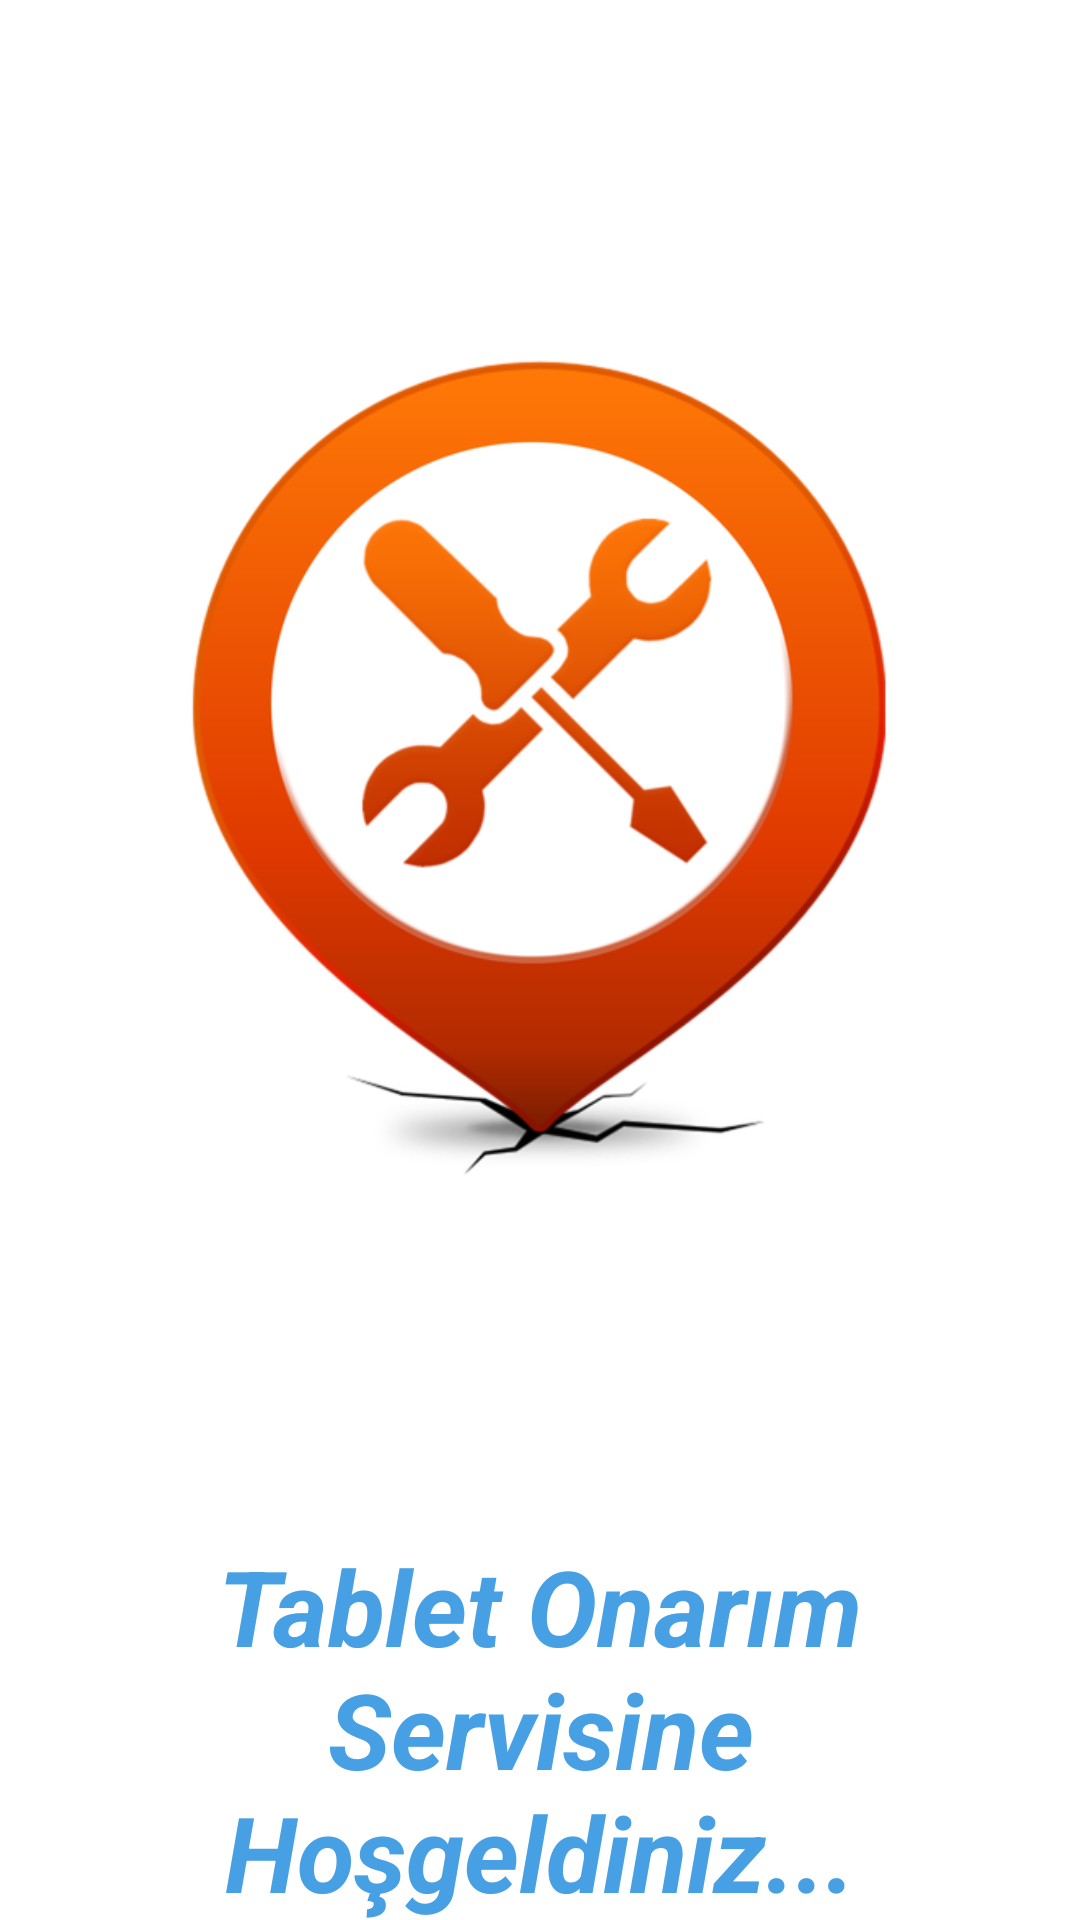

Here is an Android app screen rendered from its layout file. Give the layout XML and the strings, colors and styles it references.
<!-- AndroidManifest.xml: application theme Theme.OnarimTakip -->
<!-- res/layout/activity_main2.xml -->
<?xml version="1.0" encoding="utf-8"?>
<LinearLayout xmlns:android="http://schemas.android.com/apk/res/android"
    xmlns:app="http://schemas.android.com/apk/res-auto"
    xmlns:tools="http://schemas.android.com/tools"
    android:layout_width="match_parent"
    android:layout_height="match_parent"
    android:background="@color/material_dynamic_neutral95"
    android:backgroundTint="@color/white"
    tools:context=".MainActivity2"
    android:orientation="vertical">

    <ImageView
        android:id="@+id/imageView"
        android:layout_width="match_parent"
        android:layout_height="wrap_content"
        android:layout_marginStart="41dp"
        android:layout_marginEnd="41dp"
        app:layout_constraintBottom_toTopOf="@+id/textView"
        app:layout_constraintEnd_toEndOf="parent"
        app:layout_constraintStart_toStartOf="parent"
        app:layout_constraintTop_toTopOf="parent"
        app:srcCompat="@drawable/teknik" />

    <TextView
        android:id="@+id/textView"
        android:layout_width="match_parent"
        android:layout_height="wrap_content"
        android:layout_marginStart="40dp"
        android:layout_marginEnd="40dp"
        android:text="Tablet Onarım Servisine Hoşgeldiniz..."
        android:textAlignment="center"
        android:textColor="@color/mavi2"
        android:textSize="35dp"
        android:textStyle="normal|bold|italic"
         />
</LinearLayout>
<!-- resources referenced by this layout -->
<resources>
  <color name="mavi2">#48A0E4</color>
  <color name="white">#FFFFFFFF</color>
  <!-- drawable teknik: png bitmap (drawable, 73924 bytes) -->
  <style name="Theme.OnarimTakip" parent="Base.Theme.OnarimTakip" />
  <style name="Base.Theme.OnarimTakip" parent="Theme.Material3.DayNight.NoActionBar">
          
          
      </style>
</resources>
